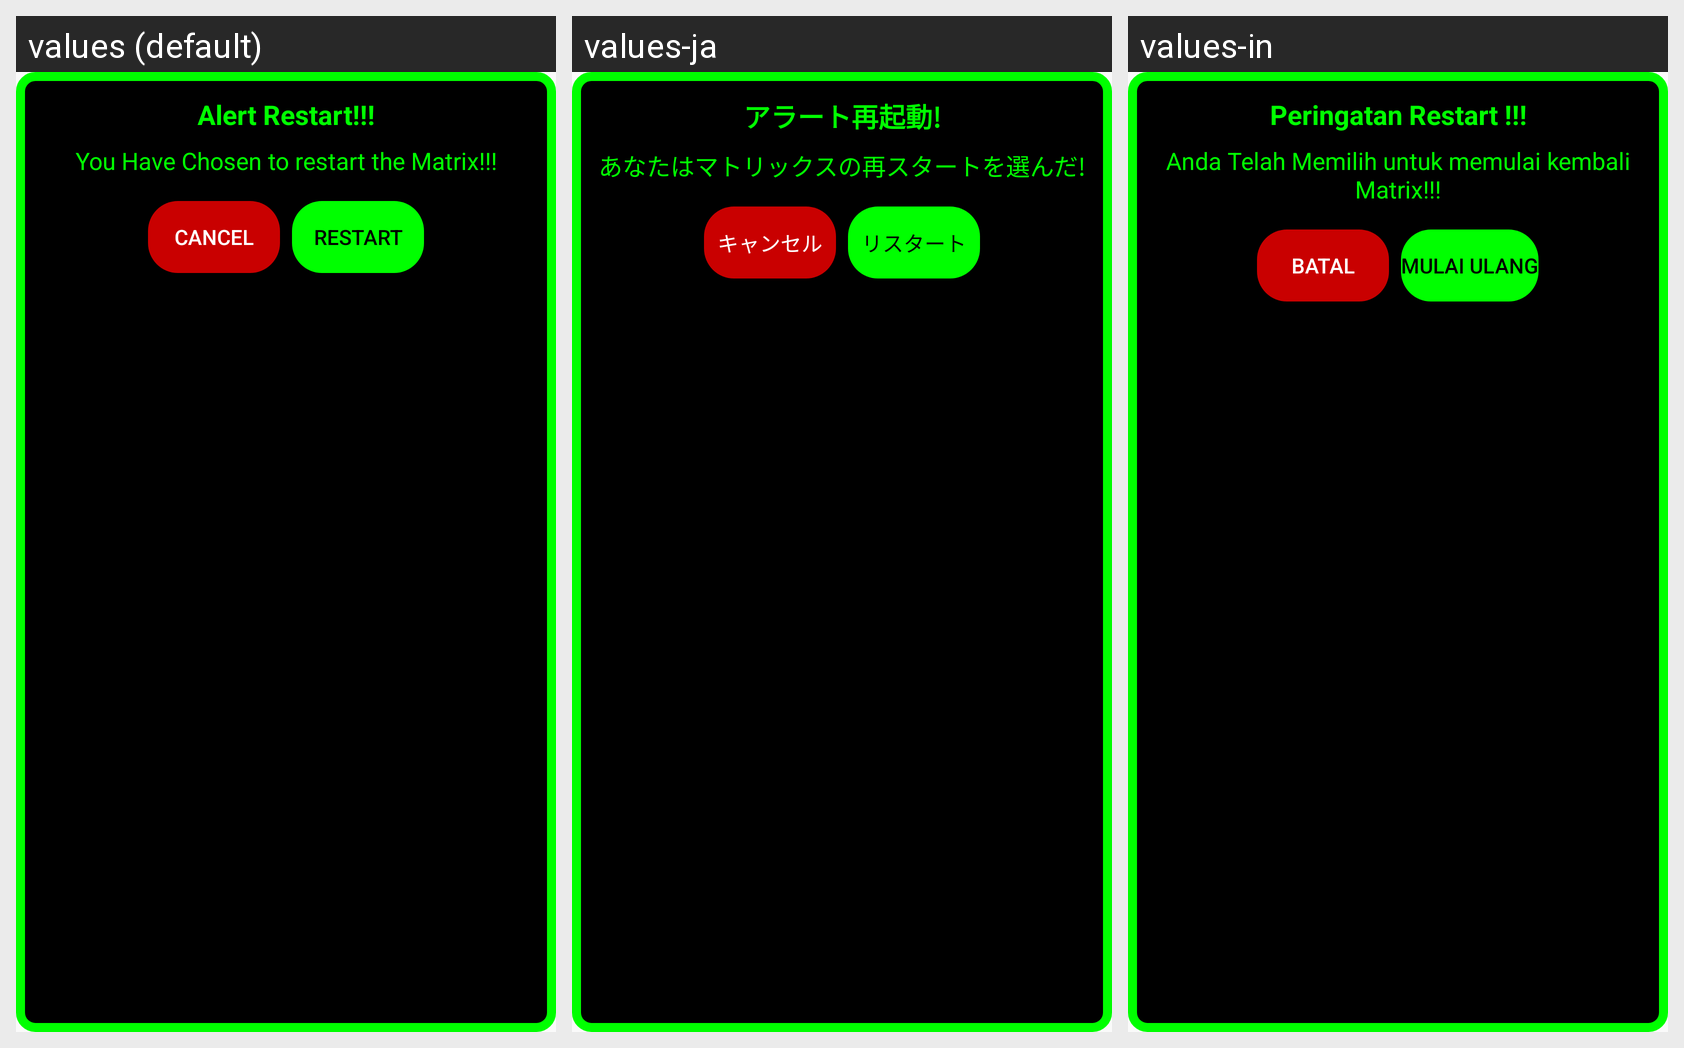

For this localized Android screen grid, give each drawn string resource with its value in every locale shown.
Android screen res/layout/custom_restart_dialog_spinner.xml rendered under 3 locales, left to right: values (default), values-ja, values-in. Device: Nexus 5 (rendered at 1080×1920; each locale shown at half size, 540×960, under a caption strip naming it); theme MatrixTheme.
Strings drawn on this screen, with the default value and each locale's value (text and hints the layout hard-codes, and strings that could not be matched under every locale, appear in the picture but are not listed):

rst_spinner
  values: Alert Restart!!!
  values-ja: アラート再起動!
  values-in: Peringatan Restart !!!

txt_spinner
  values: You Have Chosen to restart the Matrix!!!
  values-ja: あなたはマトリックスの再スタートを選んだ!
  values-in: Anda Telah Memilih untuk memulai kembali Matrix!!!

cnc
  values: Cancel
  values-ja: キャンセル
  values-in: Batal

rst
  values: Restart
  values-ja: リスタート
  values-in: Mulai Ulang
